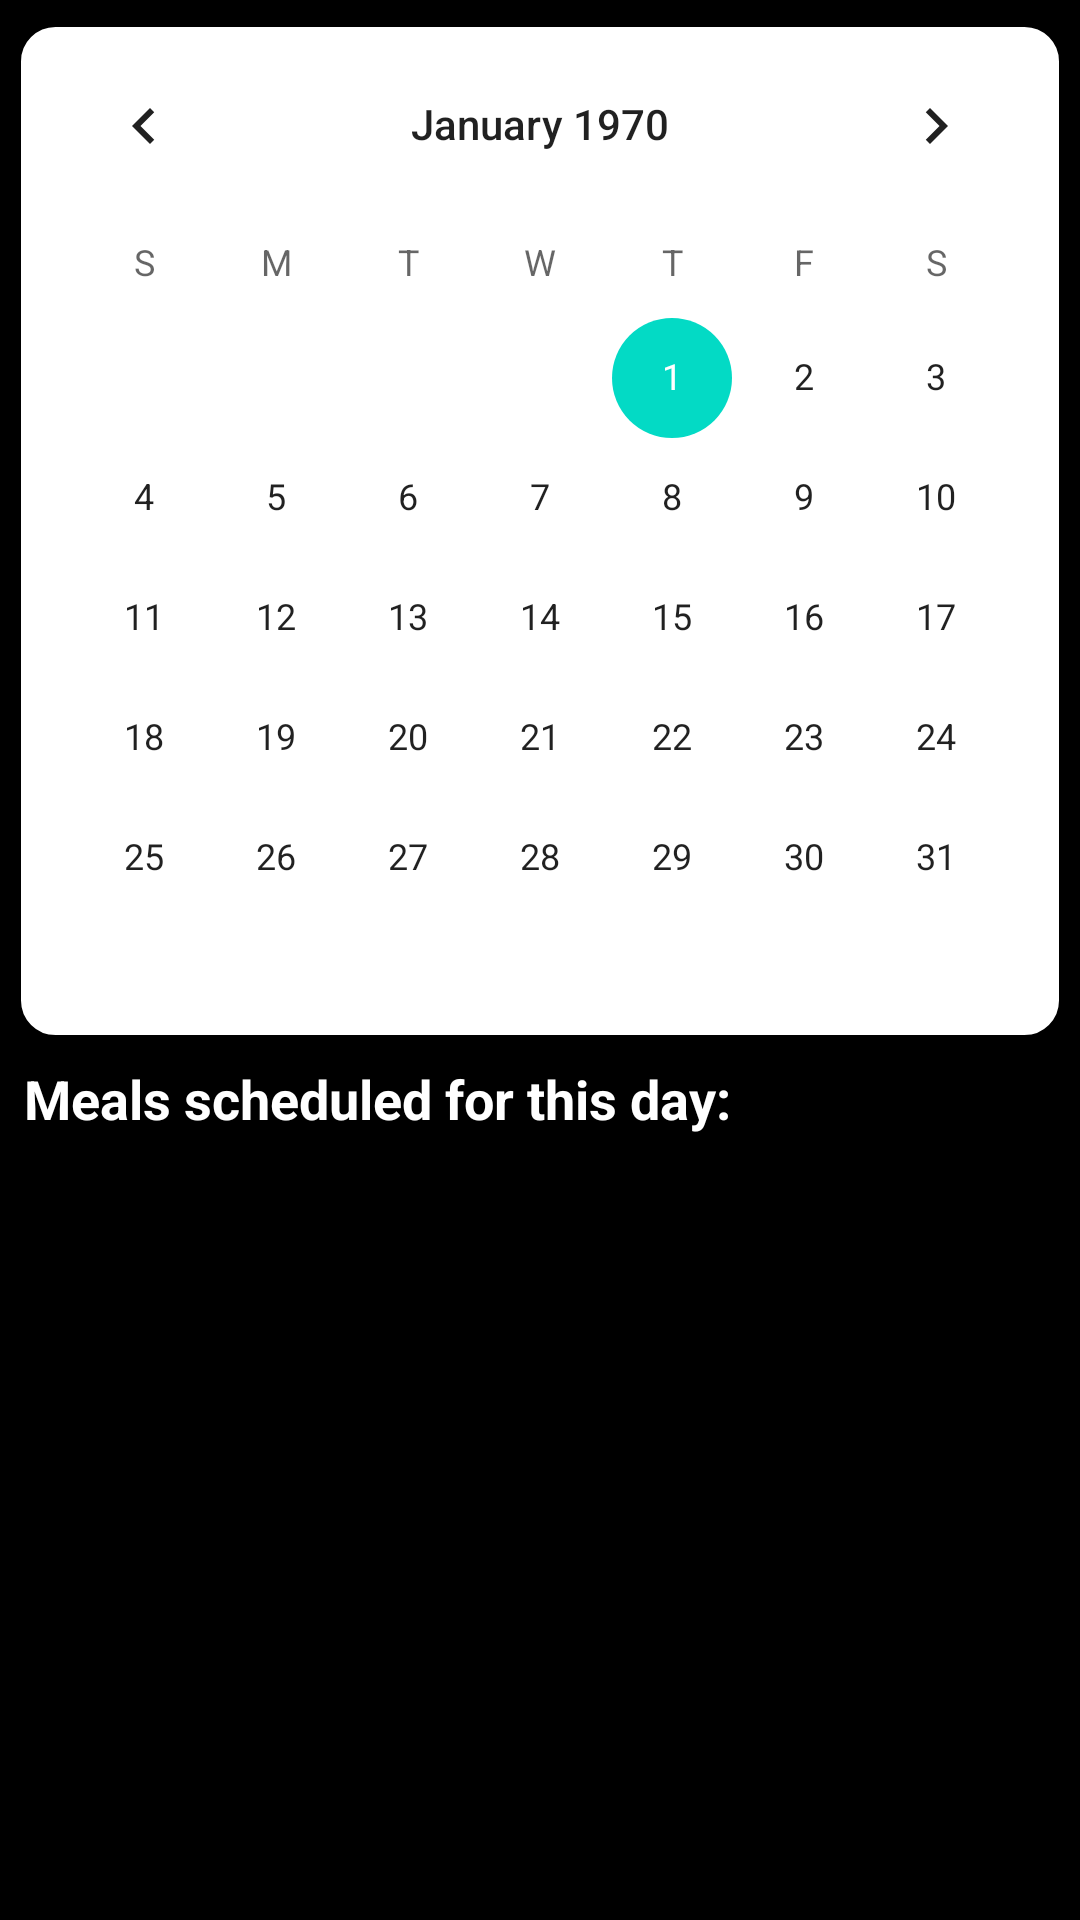

Produce the Android XML layout that renders to this screen, including the resource entries it uses.
<!-- AndroidManifest.xml: application theme AppTheme -->
<!-- res/layout/fragment_calendar.xml -->
<?xml version="1.0" encoding="utf-8"?>
<androidx.constraintlayout.widget.ConstraintLayout
    xmlns:android="http://schemas.android.com/apk/res/android"
    xmlns:app="http://schemas.android.com/apk/res-auto"
    xmlns:tools="http://schemas.android.com/tools"
    android:layout_width="match_parent"
    android:layout_height="match_parent"
    android:background="@color/activity_background"
    tools:context=".view.mealPlanner.CalendarFragment">

    <CalendarView
        android:id="@+id/cv_mealPlanner"
        android:layout_width="wrap_content"
        android:layout_height="wrap_content"
        android:layout_marginTop="8dp"
        android:background="@drawable/background_white"
        app:layout_constraintEnd_toEndOf="parent"
        app:layout_constraintStart_toStartOf="parent"
        app:layout_constraintTop_toTopOf="parent" />

    <TextView
        android:id="@+id/textView7"
        android:layout_width="wrap_content"
        android:layout_height="wrap_content"
        android:layout_margin="8dp"
        style="@style/Title3"
        android:text="Meals scheduled for this day:"
        android:textColor="@color/white"
        app:layout_constraintStart_toStartOf="parent"
        app:layout_constraintTop_toBottomOf="@+id/cv_mealPlanner" />

    <LinearLayout
        android:layout_width="match_parent"
        android:layout_height="0dp"
        android:layout_marginStart="8dp"
        android:layout_marginEnd="8dp"
        android:layout_marginBottom="20dp"
        android:orientation="vertical"
        app:layout_constraintBottom_toBottomOf="parent"
        app:layout_constraintEnd_toEndOf="parent"
        app:layout_constraintStart_toStartOf="parent"
        app:layout_constraintTop_toBottomOf="@+id/textView7">

        <androidx.recyclerview.widget.RecyclerView
            android:id="@+id/rv_meals"
            android:layout_width="match_parent"
            android:layout_height="match_parent" />
    </LinearLayout>

</androidx.constraintlayout.widget.ConstraintLayout>
<!-- resources referenced by this layout -->
<resources>
  <color name="activity_background">#000000</color>
  <color name="white">#FFFFFF</color>
  <!-- drawable background_white (drawable-v24) -->
  <?xml version="1.0" encoding="utf-8"?>
  <selector xmlns:android="http://schemas.android.com/apk/res/android">
  
      <item>
          <shape>
              <corners android:radius="12dp"/>
              <stroke android:width="1dp" />
              <solid android:color="@color/white"/>
          </shape>
      </item>
  </selector>
  <style name="Title3">
          <item name="android:textSize">18sp</item>
          <item name="android:textStyle">bold</item>
          <item name="android:textColor">@color/black</item>
      </style>
  <style name="AppTheme" parent="Theme.AppCompat.Light.NoActionBar">
          
          <item name="colorPrimary">@color/black</item>
          <item name="colorPrimaryDark">@color/black</item>
          <item name="colorAccent">@color/colorAccent</item>
      </style>
  <color name="black">#000000</color>
  <color name="colorAccent">#03DAC5</color>
  
      //widget assigned colors
</resources>
